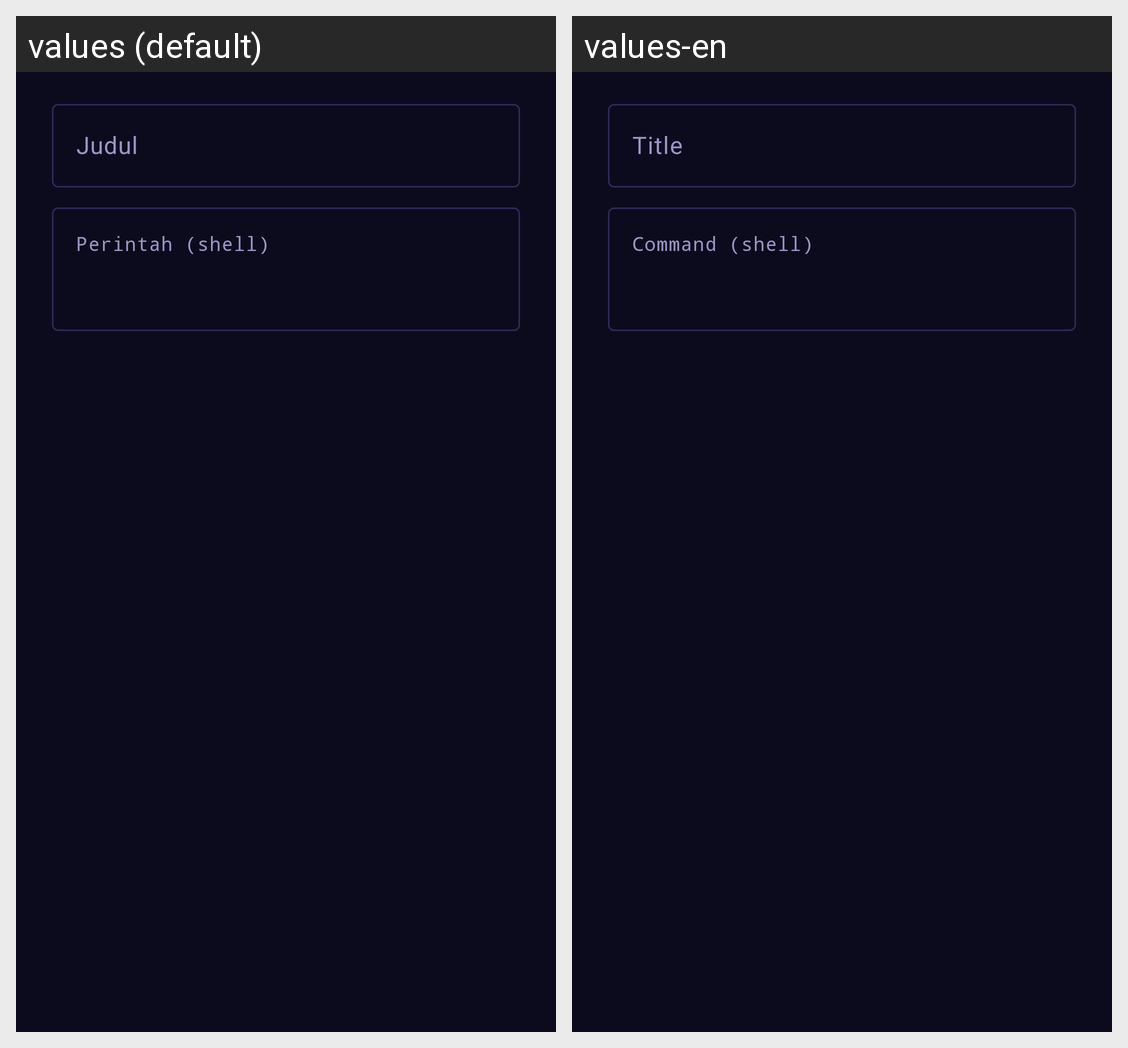

This grid shows one Android layout under two languages. Give, for every string resource on the screen, its name, the default text and each shown locale's text.
Android screen res/layout/dialog_snippet.xml rendered under 2 locales, left to right: values (default), values-en. Device: Nexus 5 (rendered at 1080×1920; each locale shown at half size, 540×960, under a caption strip naming it); theme Theme.Zix.Splash.
Strings drawn on this screen, with the default value and each locale's value (text and hints the layout hard-codes, and strings that could not be matched under every locale, appear in the picture but are not listed):

snippet_title
  values: Judul
  values-en: Title

snippet_command
  values: Perintah (shell)
  values-en: Command (shell)
